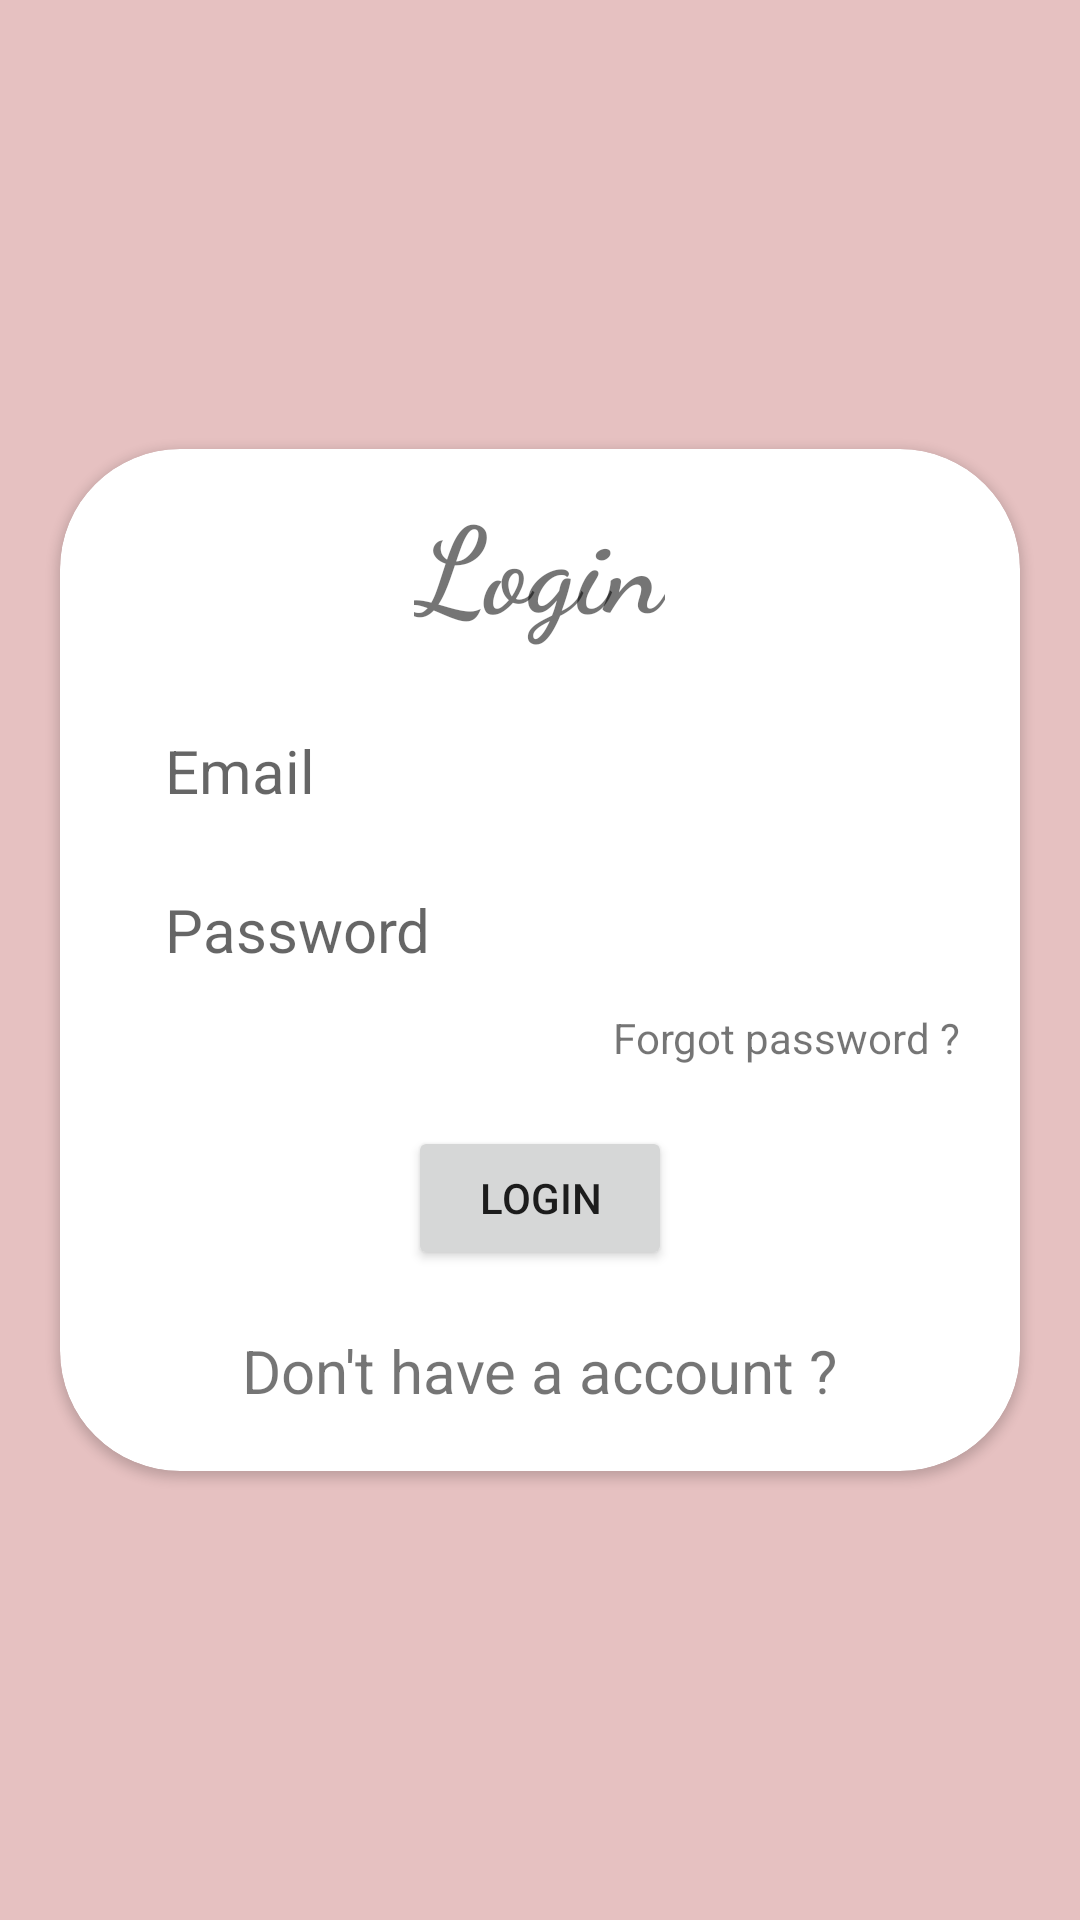

Layout XML and referenced resources for this Android screen:
<!-- AndroidManifest.xml: application theme Theme.EdhuskDemo -->
<!-- res/layout/activity_login.xml -->
<?xml version="1.0" encoding="utf-8"?>
<RelativeLayout xmlns:android="http://schemas.android.com/apk/res/android"
    xmlns:app="http://schemas.android.com/apk/res-auto"
    xmlns:tools="http://schemas.android.com/tools"
    android:layout_width="match_parent"
    android:layout_height="match_parent"
    android:background="#E6C1C1"
    tools:context=".SignUp">

    <androidx.cardview.widget.CardView
        android:layout_width="match_parent"
        android:layout_height="wrap_content"
        android:layout_centerInParent="true"
        android:layout_marginLeft="20dp"
        android:layout_marginRight="20dp"
        app:cardCornerRadius="40dp">

        <LinearLayout
            android:layout_width="match_parent"
            android:layout_height="match_parent"
            android:orientation="vertical">

            <TextView
                android:layout_width="wrap_content"
                android:layout_height="wrap_content"
                android:layout_gravity="center_horizontal"
                android:layout_marginTop="10dp"
                android:fontFamily="cursive"
                android:text="Login"
                android:textSize="40sp"
                android:textStyle="bold"></TextView>


            <EditText
                android:id="@+id/email"
                android:layout_width="match_parent"
                android:layout_height="wrap_content"
                android:layout_marginLeft="20dp"
                android:layout_marginTop="20dp"
                android:layout_marginRight="20dp"
                android:background="@drawable/outline"
                android:hint="Email"
                android:paddingLeft="15dp"
                android:paddingTop="8dp"
                android:paddingBottom="8dp"
                android:textSize="20sp"
                android:inputType="textEmailAddress"/>

            <EditText
                android:id="@+id/password"
                android:layout_width="match_parent"
                android:layout_height="wrap_content"
                android:layout_marginLeft="20dp"
                android:layout_marginTop="10dp"
                android:layout_marginRight="20dp"
                android:background="@drawable/outline"
                android:hint="Password"
                android:paddingLeft="15dp"
                android:paddingTop="8dp"
                android:paddingBottom="8dp"
                android:textSize="20sp"
                android:inputType="textPassword"/>

            <TextView
                android:id="@+id/forgot"
                android:layout_width="wrap_content"
                android:layout_height="wrap_content"
                android:layout_gravity="right"
                android:layout_marginTop="5dp"
                android:layout_marginRight="20dp"
                android:text="Forgot password ?" />

            <Button
                android:id="@+id/login"
                android:layout_width="wrap_content"
                android:layout_height="wrap_content"
                android:layout_gravity="center_horizontal"
                android:layout_marginTop="20dp"
                android:text="Login" />

            <TextView
                android:id="@+id/doNotHaveAc"
                android:layout_width="wrap_content"
                android:layout_height="wrap_content"
                android:layout_gravity="center_horizontal"
                android:layout_marginTop="20dp"
                android:layout_marginBottom="20dp"
                android:text="Don't have a account ?"
                android:textSize="20sp" />


        </LinearLayout>

    </androidx.cardview.widget.CardView>

</RelativeLayout>
<!-- resources referenced by this layout -->
<resources>
  <style name="Theme.EdhuskDemo" parent="Theme.MaterialComponents.DayNight.DarkActionBar">
          
          <item name="colorPrimary">@color/purple_500</item>
          <item name="colorPrimaryVariant">@color/purple_700</item>
          <item name="colorOnPrimary">@color/white</item>
          
          <item name="colorSecondary">@color/teal_200</item>
          <item name="colorSecondaryVariant">@color/teal_700</item>
          <item name="colorOnSecondary">@color/black</item>
          
          <item name="android:statusBarColor" tools:targetApi="l">?attr/colorPrimaryVariant</item>
          
      </style>
  <color name="purple_500">#FF9E80</color>
  <color name="purple_700">#EAA996</color>
  <color name="white">#FFFFFFFF</color>
  <color name="teal_200">#FF03DAC5</color>
  <color name="teal_700">#FF018786</color>
  <color name="black">#FF000000</color>
</resources>
